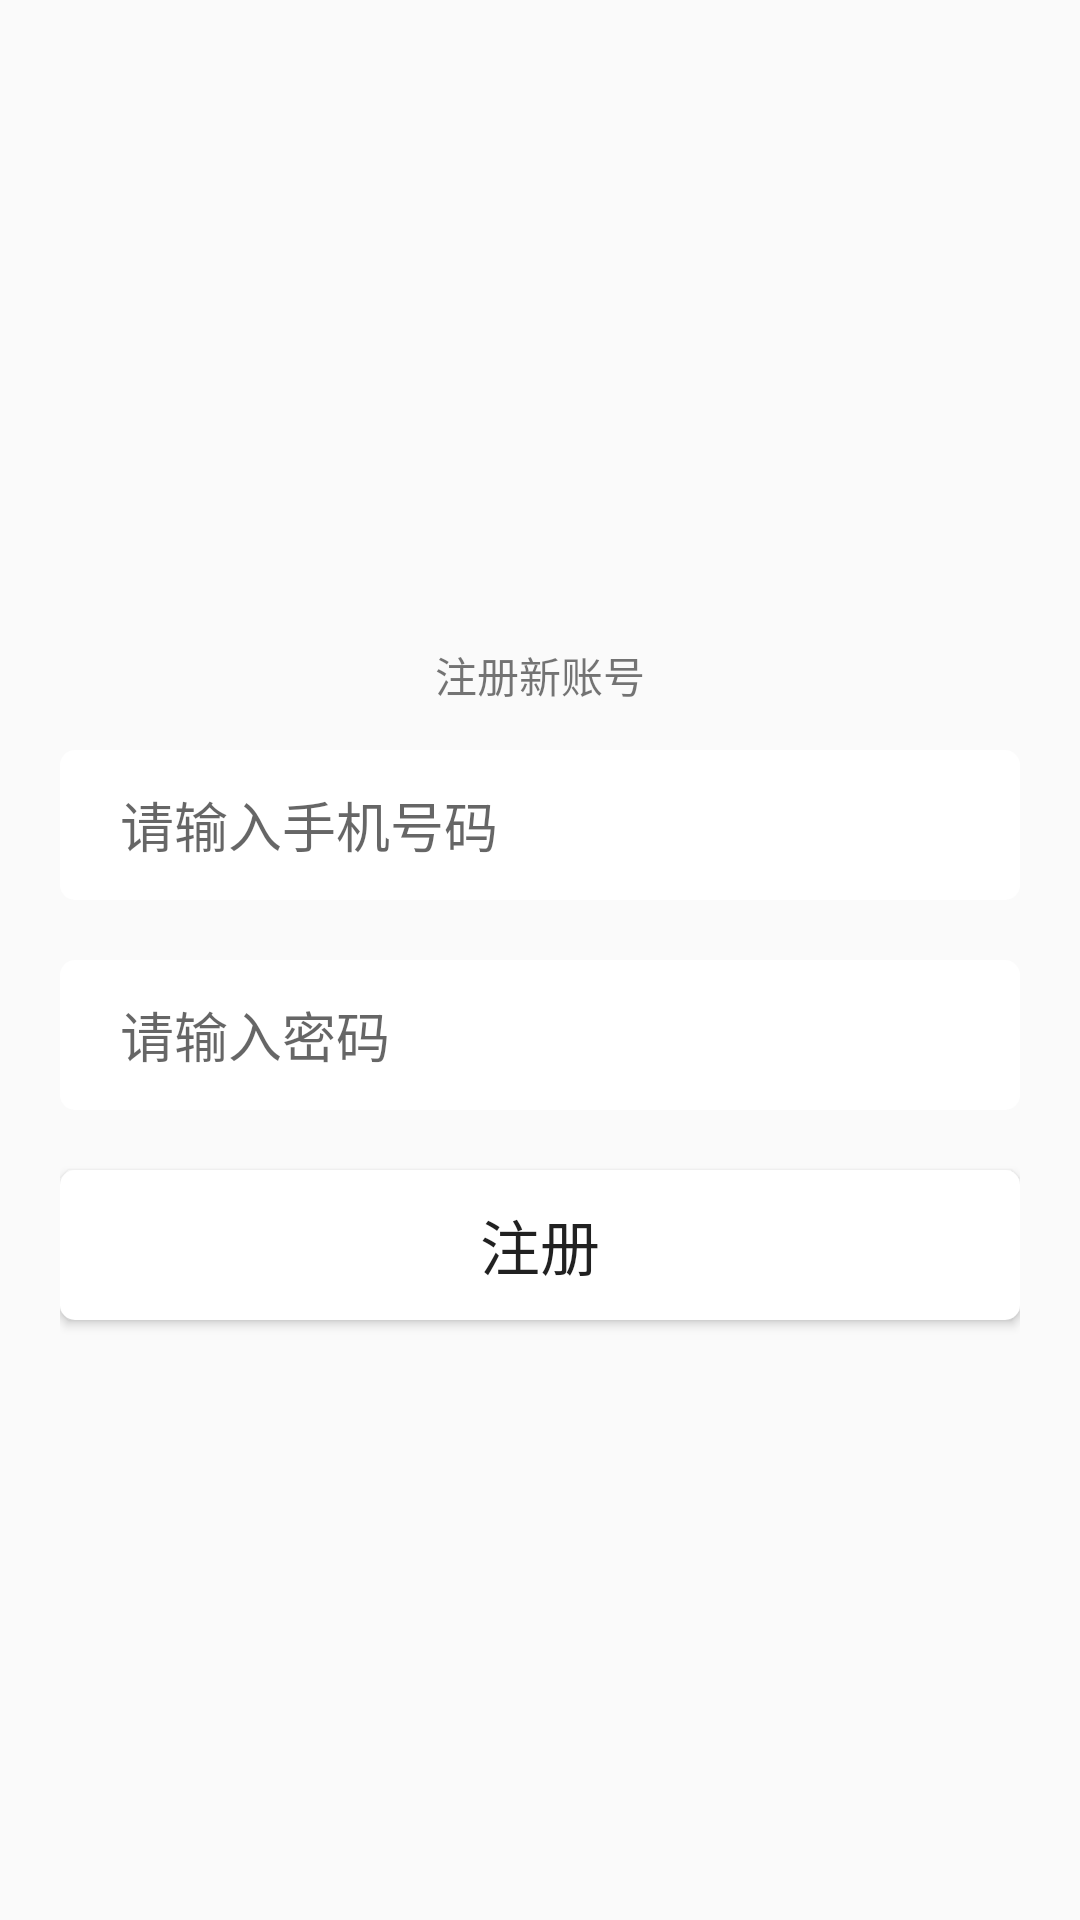

Write the Android layout XML for this screen, with the resource values it uses.
<!-- AndroidManifest.xml: application theme AppTheme -->
<!-- res/layout/register_card.xml -->
<?xml version="1.0" encoding="utf-8"?>
<LinearLayout xmlns:android="http://schemas.android.com/apk/res/android"
    android:layout_width="match_parent" android:layout_height="match_parent"
    android:orientation="vertical"
    android:padding="@dimen/dip_20"
    android:gravity="center">

    <TextView
        android:layout_width="match_parent"
        android:layout_height="50dp"
        android:gravity="center"
        android:text="@string/card_register"
        android:id="@+id/change" />

    <EditText
        android:layout_width="match_parent"
        android:layout_height="wrap_content"
        android:inputType="textPersonName"
        android:background="@drawable/edittext_selector"
        android:singleLine="true"
        android:ellipsize="end"
        android:hint="@string/hint_enter_username"
        android:id="@+id/et_username" />

    <EditText
        android:layout_width="match_parent"
        android:layout_height="wrap_content"
        android:layout_below="@id/et_username"
        android:layout_marginTop="@dimen/dip_20"
        android:inputType="textPassword"
        android:background="@drawable/edittext_selector"
        android:singleLine="true"
        android:ellipsize="end"
        android:hint="@string/hint_enter_password"
        android:id="@+id/et_password" />

    <Button
        android:layout_width="match_parent"
        android:layout_height="50dp"
        android:layout_below="@id/et_password"
        android:text="@string/button_register"
        android:layout_marginTop="@dimen/dip_20"
        android:background="@drawable/button_selector"
        android:textSize="20sp"
        android:id="@+id/btn_register" />

</LinearLayout>
<!-- resources referenced by this layout -->
<resources>
  <dimen name="dip_20">20dp</dimen>
  <!-- drawable button_selector (drawable) -->
  <?xml version="1.0" encoding="utf-8"?>
  <selector xmlns:android="http://schemas.android.com/apk/res/android">
      <item android:state_pressed="true" android:drawable="@drawable/button_foused"/>
      <item android:state_selected="true" android:drawable="@drawable/button_foused"/>
      <item android:state_focused="true" android:drawable="@drawable/button_foused"/>
      <item android:drawable="@drawable/button_normal"/>
  </selector>
  <!-- drawable edittext_selector (drawable) -->
  <?xml version="1.0" encoding="utf-8"?>
  <selector xmlns:android="http://schemas.android.com/apk/res/android">
      <item android:state_pressed="true" android:drawable="@drawable/edittext_foused"/>
      <item android:state_selected="true" android:drawable="@drawable/edittext_foused"/>
      <item android:state_focused="true" android:drawable="@drawable/edittext_foused"/>
      <item android:drawable="@drawable/edittext_normal"/>
  </selector>
  <string name="button_register">注册</string>
  <string name="card_register">注册新账号</string>
  <string name="hint_enter_password">请输入密码</string>
  <string name="hint_enter_username">请输入手机号码</string>
  <style name="AppTheme" parent="Theme.AppCompat.Light.NoActionBar">
          
      </style>
  <!-- drawable button_foused (drawable) -->
  <?xml version="1.0" encoding="utf-8"?>
  <shape xmlns:android="http://schemas.android.com/apk/res/android">
      <corners android:radius="@dimen/dip_5"></corners>
      <solid android:color="@color/white"></solid>
      <stroke android:color="#ff9900" android:dashWidth="1dp" android:width="1dp"></stroke>
      <padding android:left="@dimen/dip_20" android:right="@dimen/dip_20"></padding>
      <size android:height="50dp"></size>
  </shape>
  <!-- drawable button_normal (drawable) -->
  <?xml version="1.0" encoding="utf-8"?>
  <shape xmlns:android="http://schemas.android.com/apk/res/android">
      <corners android:radius="@dimen/dip_5"></corners>
      <solid android:color="@color/white"></solid>
      <stroke android:color="#cccccc"></stroke>
      <padding android:left="@dimen/dip_20" android:right="@dimen/dip_20"></padding>
      <size android:height="50dp"></size>
  </shape>
  <!-- drawable edittext_foused (drawable) -->
  <?xml version="1.0" encoding="utf-8"?>
  <shape xmlns:android="http://schemas.android.com/apk/res/android">
      <corners android:radius="@dimen/dip_5"></corners>
      <solid android:color="@color/white"></solid>
      <stroke android:color="#ff9900" android:dashGap="1dp" android:dashWidth="2dp" android:width="2dp"></stroke>
      <padding android:left="@dimen/dip_20" android:right="@dimen/dip_20"></padding>
      <size android:height="50dp"></size>
  </shape>
  <!-- drawable edittext_normal (drawable) -->
  <?xml version="1.0" encoding="utf-8"?>
  <shape xmlns:android="http://schemas.android.com/apk/res/android">
      <corners android:radius="@dimen/dip_5"></corners>
      <solid android:color="#ffffff"></solid>
      <stroke android:color="#cccccc"></stroke>
      <padding android:left="@dimen/dip_20" android:right="@dimen/dip_20"></padding>
      <size android:height="50dp"></size>
  </shape>
  <dimen name="dip_5">5dp</dimen>
  <color name="white">#ffffff</color>
</resources>
